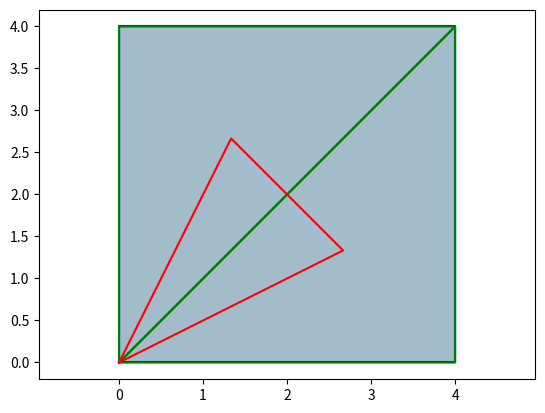

Write Python code to recreate this figure.
import matplotlib.pyplot as plt
import numpy as np


def plot_polygon(_polygon, color='b'):
    """Plot a polygon."""
    x, y = zip(*_polygon)
    plt.fill(x, y, alpha=0.2, color=color)
    plt.plot(x + (x[0],), y + (y[0],), color=color)


def plot_path(points, color='r'):
    """Plot a path between points."""
    x, y = zip(*points)
    plt.plot(x, y, color=color)


def triangulate_convex_polygon(_polygon):
    """Triangulate a convex polygon."""
    _triangles = []
    for i in range(1, len(_polygon) - 1):
        _triangle = [_polygon[0], _polygon[i], _polygon[i + 1]]
        _triangles.append(_triangle)

    return _triangles


def find_shortest_path(_triangles):
    """Find the shortest path to traverse all triangles."""
    _path = []
    for _triangle in _triangles:
        centroid = np.mean(_triangle, axis=0).tolist()
        _path.append(centroid)

    return _path


if __name__ == "__main__":
    # Define a convex polygon (in this example, a square)
    polygon = [(0, 0), (4, 0), (4, 4), (0, 4)]

    # Triangulate the polygon
    triangles = triangulate_convex_polygon(polygon)

    # Find the shortest path to traverse all triangles
    path = find_shortest_path(triangles)

    # Plot the polygon
    plot_polygon(polygon)

    # Plot the triangles
    for triangle in triangles:
        plot_polygon(triangle, color='g')

    # Plot the path
    plot_path([polygon[0]] + path + [polygon[0]], color='r')
    plt.axis('equal')

    plt.show()
